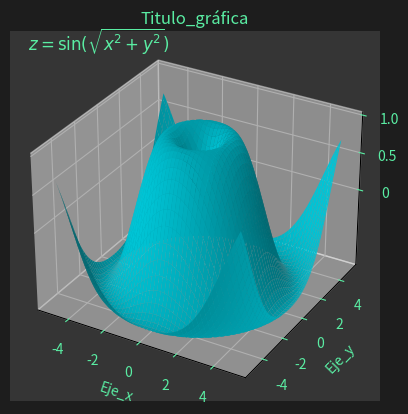

The matplotlib source for this figure:
import numpy as np
import matplotlib.pyplot as plt
from mpl_toolkits.mplot3d import Axes3D
import os

os.system("clear")

# Datos de ejemplo
x = np.linspace(-5, 5, 100)
y = np.linspace(-5, 5, 100)
X, Y = np.meshgrid(x, y)
Z = np.sin(np.sqrt(X**2 + Y**2))

# Crear la figura y los ejes 3D
fig = plt.figure(facecolor="#1D1D1D")
ax = fig.add_subplot(111, projection="3d")

# Graficar la superficie 3D
ax.plot_surface(X, Y, Z, color="#00CCDE")
plt.gca().set_facecolor("#353535")

# Personalizar la gráfica
ax.set_title("Titulo_gráfica", color="#5AEDA3")

ax.set_xlabel("Eje_x", color="#5AEDA3")
ax.set_ylabel("Eje_y", color="#5AEDA3")
ax.set_zlabel("Eje_z", color="#5AEDA3")

ax.xaxis.label.set_color("#5AEDA3")
ax.yaxis.label.set_color("#5AEDA3")
ax.zaxis.label.set_color("#5AEDA3")

ax.tick_params(axis='x', colors='#5AEDA3')
ax.tick_params(axis='y', colors='#5AEDA3')
ax.tick_params(axis='z', colors='#5AEDA3')

# Establecer las etiquetas de los ejes z
ax.zaxis.set_ticks([0, 0.5, 1.0])
ax.zaxis.set_ticklabels(['0', '0.5', '1.0'], color='#5AEDA3')

# Agregar ecuación como leyenda
equation_text = r'$z = \sin(\sqrt{x^2 + y^2})$'
ax.text2D(0.05, 0.95, equation_text, transform=ax.transAxes, color="#5AEDA3", fontsize=12)

# Mostrar la gráfica
# plt.savefig("grafica_3D.py")
plt.show()
